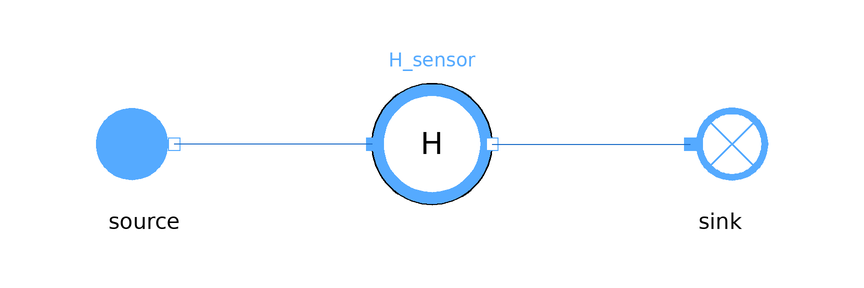

This picture is the connection diagram that the Modelica source below describes through its graphical annotations.

model RelativeHumiditySensor
  extends MetroscopeModelingLibrary.Utilities.Icons.Tests.MoistAirTestIcon;

  // Boundary conditions
  input Utilities.Units.Pressure source_P(start=1e5) "Pa";
  input Utilities.Units.SpecificEnthalpy source_h(start=2e4) "J/kg";
  input Utilities.Units.NegativeMassFlowRate source_Q(start=-100) "kg/s";
  input Real relative_humidity(start=10) "%";

  MetroscopeModelingLibrary.Sensors.MoistAir.RelativeHumiditySensor
                                                            H_sensor annotation (Placement(transformation(extent={{-10,-10},{10,10}})));
  MetroscopeModelingLibrary.MoistAir.BoundaryConditions.Source source annotation (Placement(transformation(extent={{-58,-10},{-38,10}})));
  MetroscopeModelingLibrary.MoistAir.BoundaryConditions.Sink sink annotation (Placement(transformation(extent={{38,-10},{58,10}})));
equation
  source.h_out = source_h;
  source.Q_out = source_Q;
  source.P_out = 1e5;
  H_sensor.relative_humidity_pc = relative_humidity;

  connect(H_sensor.C_in, source.C_out) annotation (Line(points={{-10,0},{-43,0}}, color={28,108,200}));
  connect(H_sensor.C_out, sink.C_in) annotation (Line(points={{10,0},{43,0}}, color={28,108,200}));
end RelativeHumiditySensor;